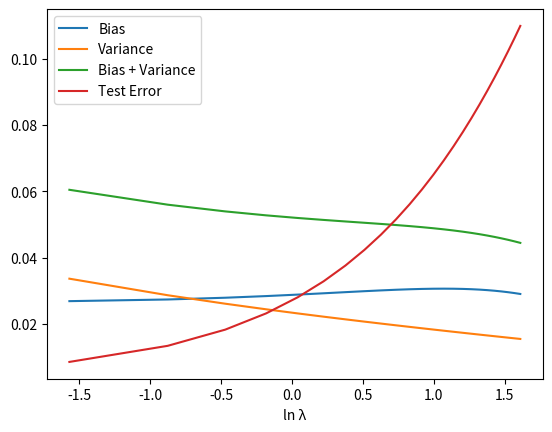

Python code for this plot:
import numpy as np
import matplotlib.pyplot as plt

# number data points
N = 25
# number datasets
L = 100
# model complexity
m = 26
# test error data set size
testN = 1000
s = 0.1
D = np.zeros((L,2,N))
for i in range(L):
    X = np.zeros(N)
    X = np.random.uniform(0,1,N)
    t = np.sin(2*np.pi*X) + np.random.normal(0,0.3,N)
    D[i] = [X,t]    

lamb = np.linspace(0,5,N)
yTot = np.zeros((L,N))
variance = np.zeros(N)
bias = np.zeros(N)
tErr = np.zeros(N)
for l in range (N):
    avg = 0
    for k in range(L):
        phi = np.ones((N,m+1))
        for j in range(N):
            for i in range(1,m+1):
                phi[j][i] = np.exp((-(D[k][0][j] - (i-1)/(m-1))**2)/(2*s**2))


        w = np.zeros((N,m+1))
        phiT = np.transpose(phi)
        # phiT = np.reshape(phiT,(m+1,1))
        # phiTemp = np.reshape(phi[0],(1,m+1))
        # print(D[0][1])
        # print(np.reshape(D[0][1],(1,25)))
        phiP = np.linalg.pinv(phi)
        w = (np.linalg.inv(phiT.dot(phi) + lamb[l] * np.identity(m+1)).dot(phiT)).dot(D[k][1])

        x0 = np.linspace(0,1,N)
        y=w[0]
        for i in range(1,m+1):
            y += w[i]*np.exp((-(x0-(i-1)/(m-1))**2)/(2*s**2))
        yTot[k] = y

    for i in range(L):
        avg += yTot[i]
    avg /= L
    # plt.plot(x0,avg)
    # plt.scatter(D[k][0],D[k][1])
    # plt.show()
    for i in range(N):
        bias[l] += (avg[i] - np.sin(2*np.pi*avg[i]))**2
    bias[l] /= N*50
    difference = 0
    for j in range(N):
        for i in range(L):
            difference += (yTot[i][j] - avg[j])**2
        difference /= L
        variance[l] += difference
    variance[l] /= N
    tErr[l] = (bias[l] + lamb[l]*np.linalg.norm(w,2)) / 25
    
plt.plot(np.log(lamb),bias, label = 'Bias')
plt.plot(np.log(lamb),variance, label = 'Variance')
plt.plot(np.log(lamb),bias+variance, label = 'Bias + Variance')
plt.plot(np.log(lamb),tErr, label = 'Test Error')
plt.xlabel("ln λ")
plt.legend()
plt.show()